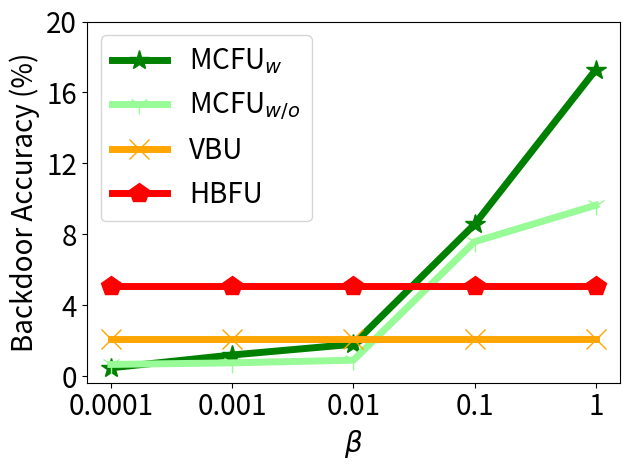

Here is the Python script that generated this plot:


import numpy as np
import matplotlib.pyplot as plt

epsilon = 3
beta = 1 / epsilon


x=[1, 2, 3, 4, 5]
# validation_for_plt =[97,95.8600, 94.9400, 93.5400, 93.2400]
# attack_for_plt=[0, 0.3524, 0, 0.1762, 0.1762]
# basic_for_plt=[99.8, 99.8, 99.8, 99.8, 99.8]

labels = ['0.0001', '0.001', '0.01', '0.1', '1' ]
unl_org = [99.99, 99.99, 99.99, 99.99, 99.99]

unl_hess_r = [5.06,  5.06, 5.06, 5.06, 5.06]
unl_vbu = [2.09,     2.09, 2.09, 2.09, 2.09]

unl_ss_w = [0.47, 1.194, 1.8, 8.56, 17.28]
unl_ss_wo = [0.66, 0.75, 0.9, 7.58, 9.639]




plt.figure()
l_w=5
m_s=15
#plt.figure(figsize=(8, 5.3))
# plt.plot(x, unl_fr, color='blue', marker='^', label='Retrain',linewidth=l_w, markersize=m_s)
plt.plot(x, unl_ss_w, color='g',  marker='*',  label='MCFU$_{w}$',linewidth=l_w, markersize=m_s)
plt.plot(x, unl_ss_wo, color='palegreen',  marker='1',  label='MCFU$_{w/o}$',linewidth=l_w, markersize=m_s)

plt.plot(x, unl_vbu, color='orange',  marker='x',  label='VBU',linewidth=l_w,  markersize=m_s)

plt.plot(x, unl_hess_r, color='r',  marker='p',  label='HBFU',linewidth=l_w, markersize=m_s)


# plt.plot(x, y_sa03, color='r',  marker='2',  label='AAAI21 A_acc, pr=0.3',linewidth=3, markersize=8)
# plt.plot(x, y_sa05, color='darkblue',  marker='4',  label='AAAI21 A_acc, pr=0.5',linewidth=3, markersize=8)
# plt.plot(x, y_ma03, color='darkviolet',  marker='3',  label='FedMC A_acc, pr=0.3',linewidth=3, markersize=8)
# plt.plot(x, y_ma05, color='cyan',  marker='p',  label='FedMC A_acc, pr=0.5',linewidth=3, markersize=8)

# plt.plot(x, y_sa03, color='r',  marker='2',  label='AAAI21 A_acc, pr=0.3',linewidth=3, markersize=8)
# plt.plot(x, y_sa05, color='darkblue',  marker='4',  label='AAAI21 A_acc, pr=0.5',linewidth=3, markersize=8)
# plt.plot(x, y_ma03, color='darkviolet',  marker='3',  label='FedMC A_acc, pr=0.3',linewidth=3, markersize=8)
# plt.plot(x, y_ma05, color='cyan',  marker='p',  label='FedMC A_acc, pr=0.5',linewidth=3, markersize=8)


# plt.grid()
leg = plt.legend(fancybox=True, shadow=True)
# plt.xlabel('Malicious Client Ratio (%)' ,fontsize=16)
plt.ylabel('Backdoor Accuracy (%)' ,fontsize=20)
my_y_ticks = np.arange(0, 21, 4)
plt.yticks(my_y_ticks,fontsize=20)

plt.xlabel('$\\beta$' ,fontsize=20)
plt.xticks(x, labels, fontsize=20)
# plt.title('CIFAR10 IID')
plt.legend(loc='best',fontsize=20)
plt.tight_layout()
#plt.title("MNIST")
plt.rcParams['figure.figsize'] = (2.0, 1)
plt.rcParams['image.interpolation'] = 'nearest'
plt.rcParams['figure.subplot.left'] = 0.11
plt.rcParams['figure.subplot.bottom'] = 0.08
plt.rcParams['figure.subplot.right'] = 0.977
plt.rcParams['figure.subplot.top'] = 0.969
plt.savefig('mnist_backacc_beta_curve.png', dpi=200)
plt.show()